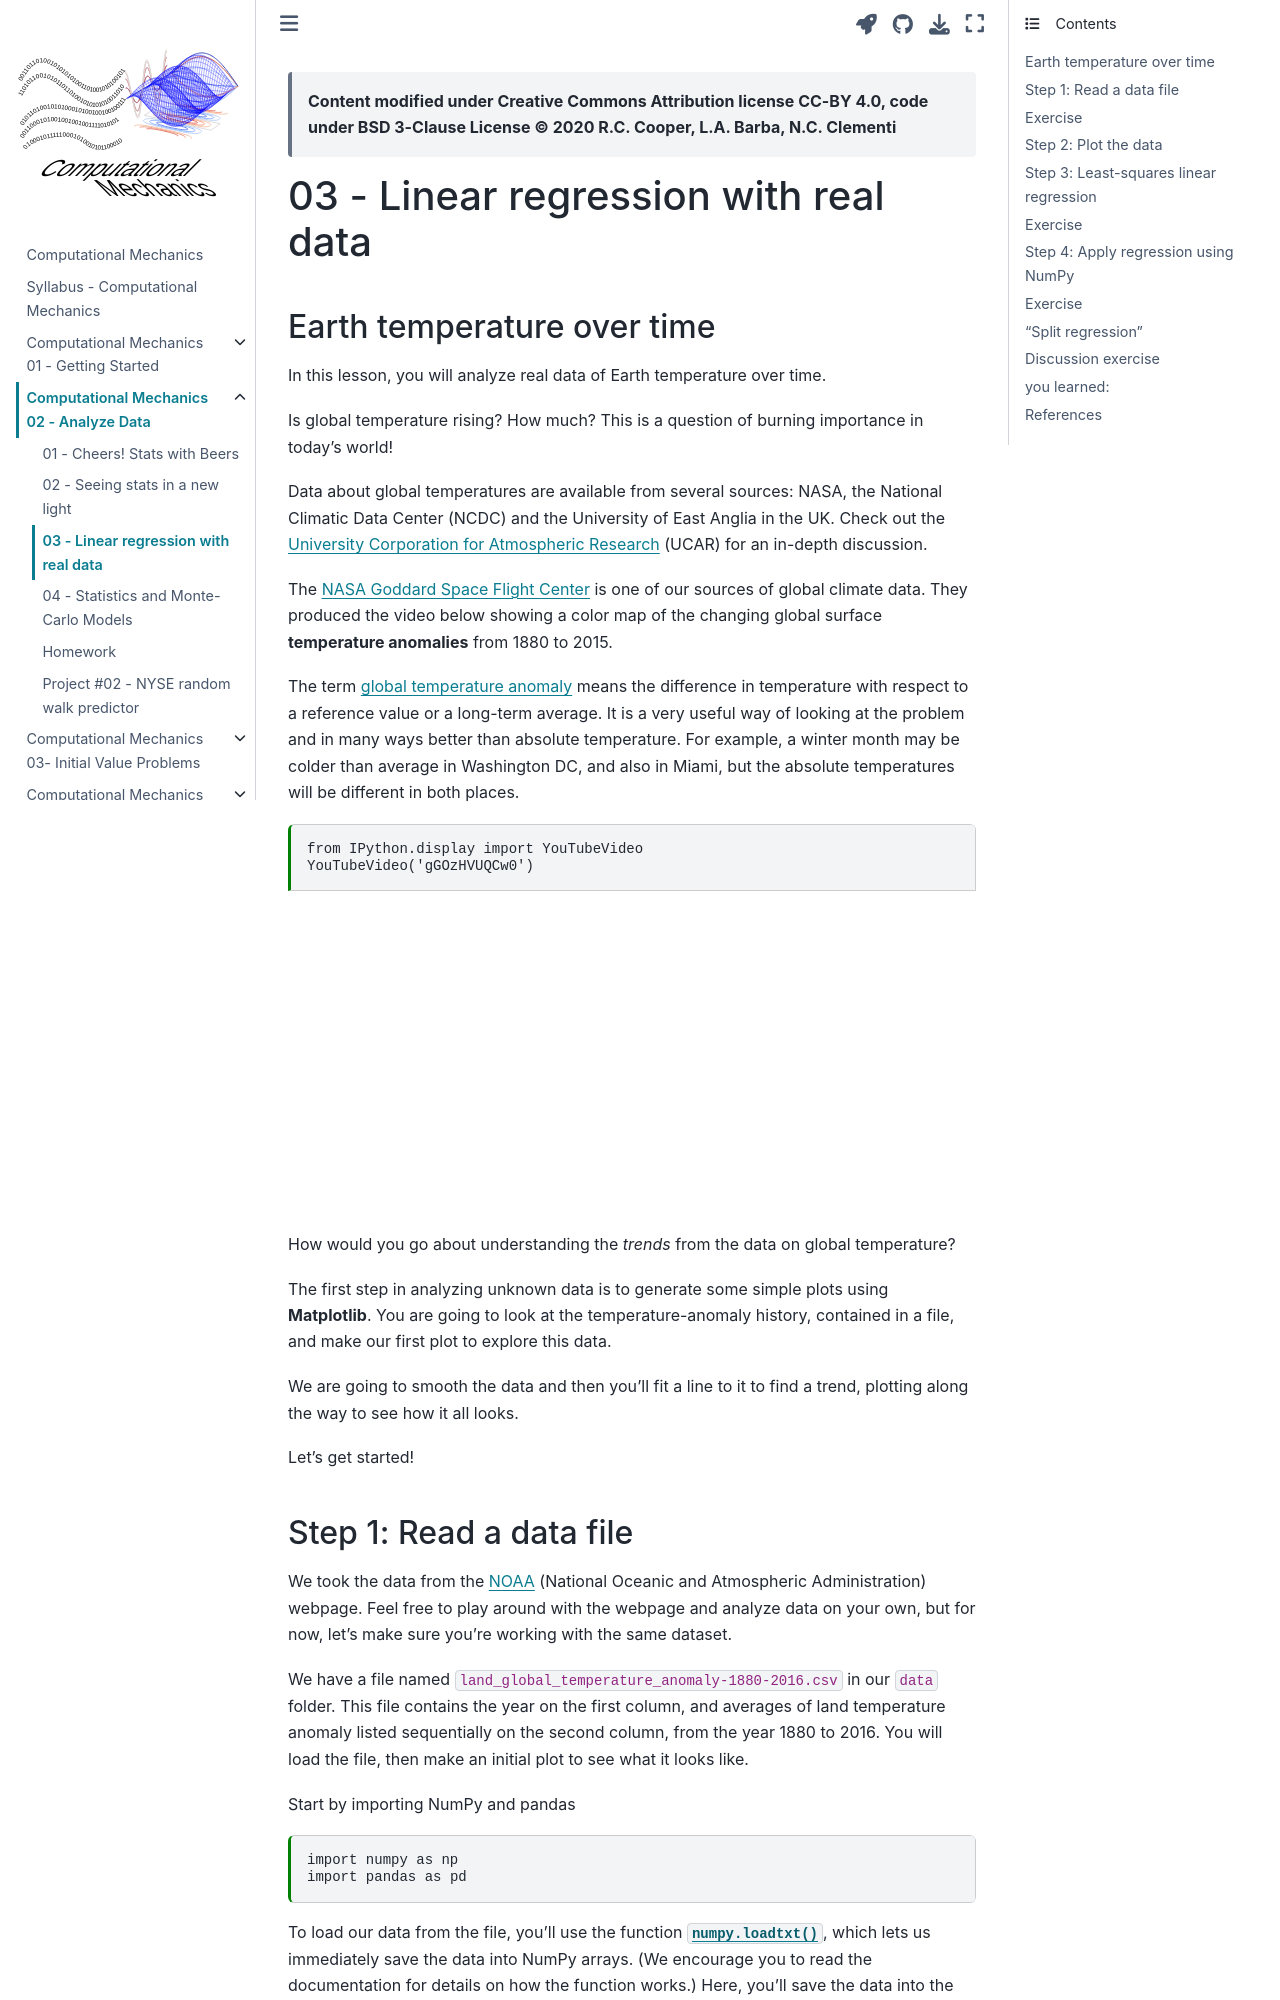

repository: cooperrc/computational-mechanics · page: module_02/03_Linear_Regression_with_Real_Data.html · generator: jekyll

---
jupytext:
  formats: notebooks//ipynb,md:myst
  text_representation:
    extension: .md
    format_name: myst
    format_version: 0.13
    jupytext_version: 1.10.3
kernelspec:
  display_name: Python 3
  language: python
  name: python3
---

> __Content modified under Creative Commons Attribution license CC-BY
> 4.0, code under BSD 3-Clause License © 2020 R.C. Cooper, L.A. Barba, N.C. Clementi__

+++

# 03 - Linear regression with real data

+++

## Earth temperature over time

In this lesson, you will analyze real data of Earth temperature over time.

Is global temperature rising? How much? This is a question of burning importance in today's world!

Data about global temperatures are available from several sources: NASA, the National Climatic Data Center (NCDC) and the University of East Anglia in the UK. Check out the [University Corporation for Atmospheric Research](https://www2.ucar.edu/climate/faq/how-much-has-global-temperature-risen-last-100-years) (UCAR) for an in-depth discussion.

The [NASA Goddard Space Flight Center](http://svs.gsfc.nasa.gov/goto?3901) is one of our sources of global climate data. They produced the video below showing a color map of the changing global surface **temperature anomalies** from 1880 to 2015.

The term [global temperature anomaly](https://www.ncdc.noaa.gov/monitoring-references/faq/anomalies.php) means the difference in temperature with respect to a reference value or a long-term average. It is a very useful way of looking at the problem and in many ways better than absolute temperature. For example, a winter month may be colder than average in Washington DC, and also in Miami, but the absolute temperatures will be different in both places.

```{code-cell} ipython3
from IPython.display import YouTubeVideo
YouTubeVideo('gGOzHVUQCw0')
```

How would you go about understanding the _trends_ from the data on global temperature?

The first step in analyzing unknown data is to generate some simple plots using **Matplotlib**. You are going to look at the temperature-anomaly history, contained in a file, and make our first plot to explore this data. 

We are going to smooth the data and then you'll fit a line to it to find a trend, plotting along the way to see how it all looks.

Let's get started!

+++
